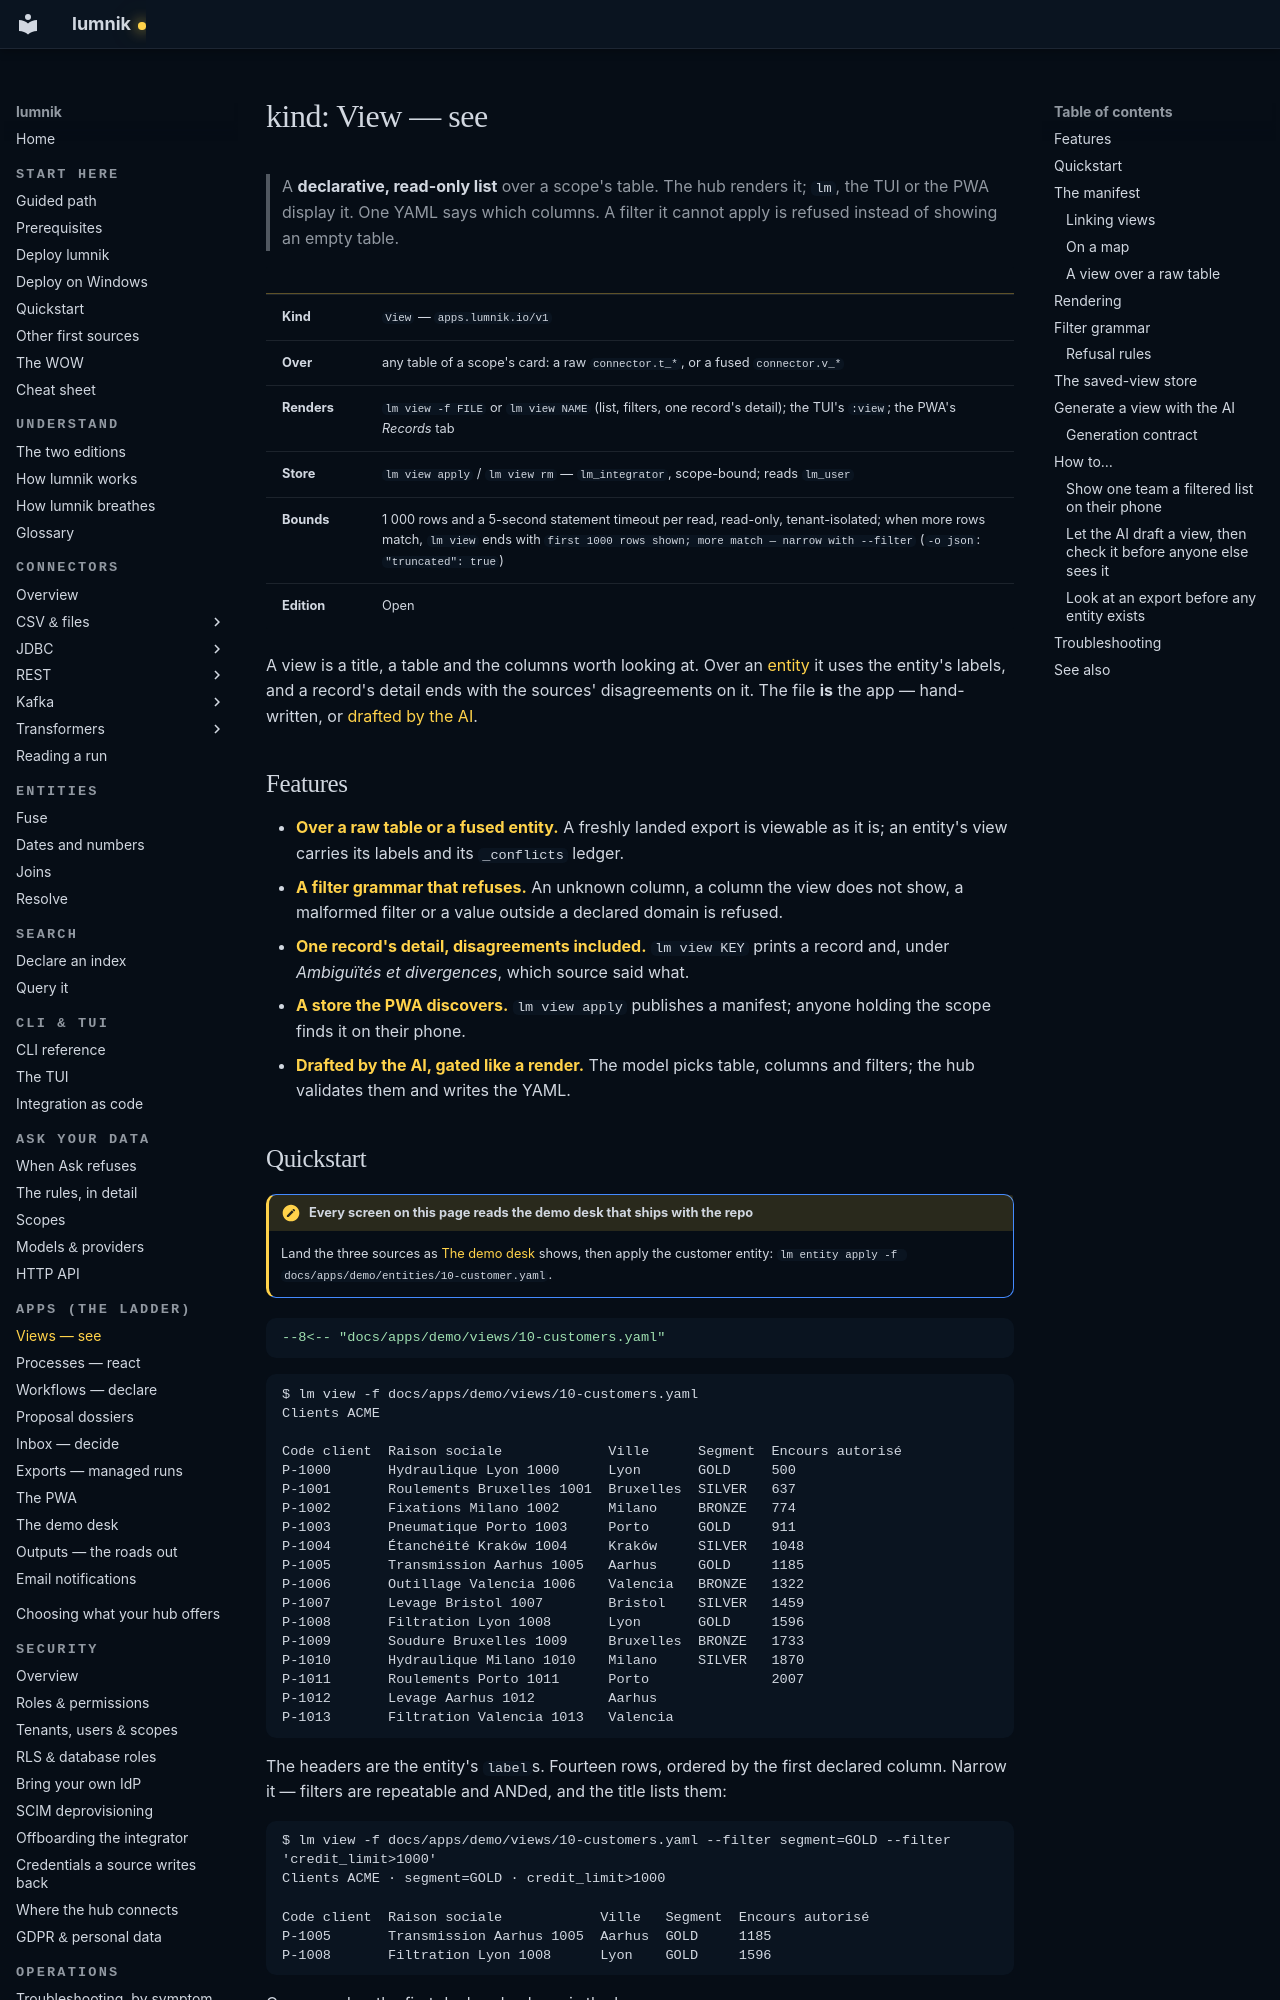

repository: icreated/lumnik-open · page: apps/views/index.html · generator: mkdocs

# kind: View — see

> A **declarative, read-only list** over a scope's table. The hub renders it; `lm`, the TUI or
> the PWA display it. One YAML says which columns. A filter it cannot apply is refused instead of
> showing an empty table.

| | |
|---|---|
| **Kind** | `View` — `apps.lumnik.io/v1` |
| **Over** | any table of a scope's card: a raw `connector.t_*`, or a fused `connector.v_*` |
| **Renders** | `lm view -f FILE` or `lm view NAME` (list, filters, one record's detail); the TUI's `:view`; the PWA's *Records* tab |
| **Store** | `lm view apply` / `lm view rm` — `lm_integrator`, scope-bound; reads `lm_user` |
| **Bounds** | 1 000 rows and a 5-second statement timeout per read, read-only, tenant-isolated; when more rows match, `lm view` ends with `first 1000 rows shown; more match — narrow with --filter` (`-o json`: `"truncated": true`) |
| **Edition** | Open |

A view is a title, a table and the columns worth looking at. Over an [entity](../entities.md) it
uses the entity's labels, and a record's detail ends with the sources' disagreements on it. The
file **is** the app — hand-written, or [drafted by the AI](#generate-a-view-with-the-ai).

## Features

- **[Over a raw table or a fused entity.](#a-view-over-a-raw-table)** A freshly landed export is
  viewable as it is; an entity's view carries its labels and its `_conflicts` ledger.
- **[A filter grammar that refuses.](#filter-grammar)** An unknown column, a column the view does
  not show, a malformed filter or a value outside a declared domain is refused.
- **[One record's detail, disagreements included.](#quickstart)** `lm view KEY` prints a
  record and, under *Ambiguïtés et divergences*, which source said what.
- **[A store the PWA discovers.](#the-saved-view-store)** `lm view apply` publishes a manifest;
  anyone holding the scope finds it on their phone.
- **[Drafted by the AI, gated like a render.](#generate-a-view-with-the-ai)** The model picks
  table, columns and filters; the hub validates them and writes the YAML.
